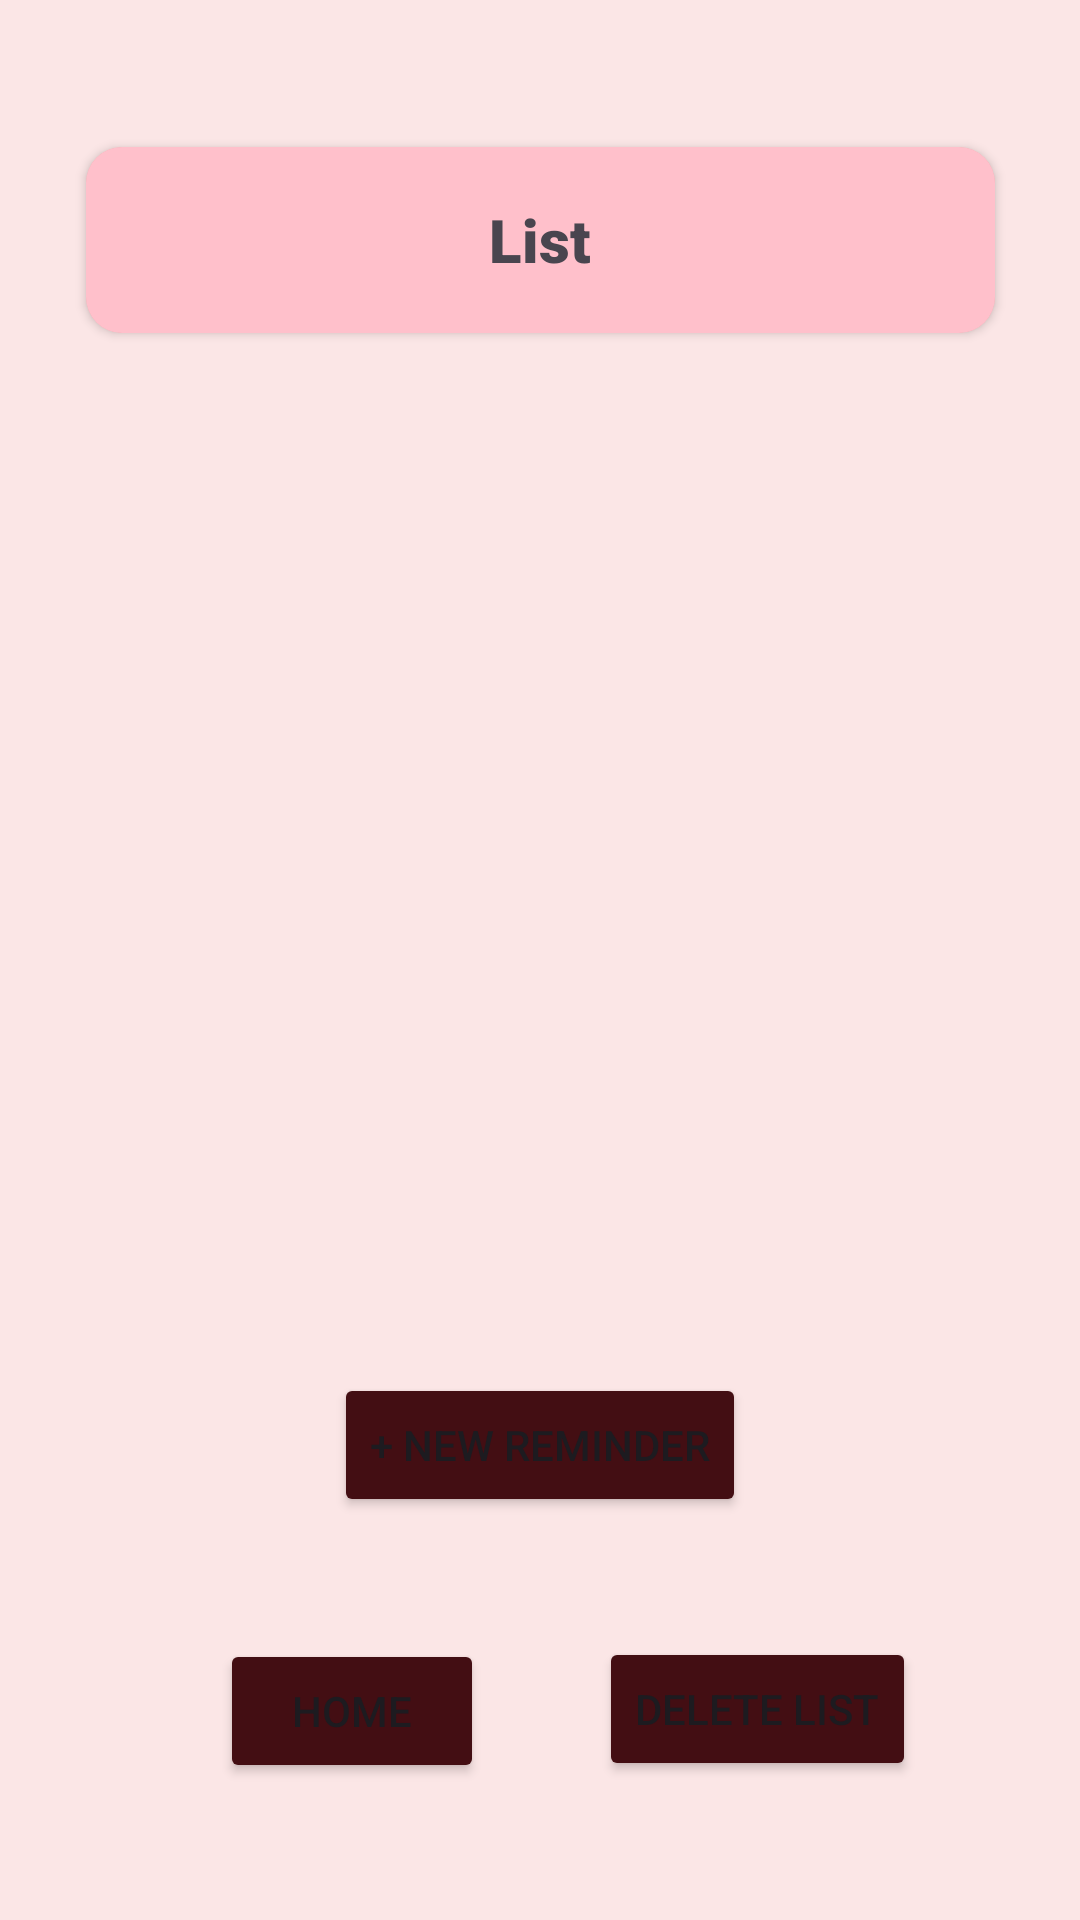

Reconstruct the res/layout file that produces this screen, plus the resources it refers to.
<!-- AndroidManifest.xml: application theme Theme.Material3.Light -->
<!-- res/layout/activity_list_page.xml -->
<?xml version="1.0" encoding="utf-8"?>
<androidx.constraintlayout.widget.ConstraintLayout xmlns:android="http://schemas.android.com/apk/res/android"
    xmlns:app="http://schemas.android.com/apk/res-auto"
    xmlns:tools="http://schemas.android.com/tools"
    android:layout_width="match_parent"
    android:layout_height="match_parent"
    android:background="#FBE6E6"
    tools:context=".ListPage">

    <androidx.cardview.widget.CardView
        android:id="@+id/cardView2"
        android:layout_width="303dp"
        android:layout_height="62dp"
        android:elevation="8dp"
        app:cardBackgroundColor="#F8A5A5"
        app:cardCornerRadius="12dp"
        app:layout_constraintBottom_toBottomOf="parent"
        app:layout_constraintEnd_toEndOf="parent"
        app:layout_constraintStart_toStartOf="parent"
        app:layout_constraintTop_toTopOf="parent"
        app:layout_constraintVertical_bias="0.085">

        <TextView
            android:id="@+id/listTitle"
            android:layout_width="match_parent"
            android:layout_height="match_parent"
            android:background="@color/pink"
            android:fontFamily="sans-serif-black"
            android:foregroundTint="#FFFFFF"
            android:gravity="center"
            android:text="List"
            android:textSize="20sp" />
    </androidx.cardview.widget.CardView>

    <ScrollView
        android:id="@+id/reminderView"
        android:layout_width="374dp"
        android:layout_height="372dp"
        android:background="@drawable/rounded_edge"
        android:backgroundTint="#FFFFFF"
        android:elevation="8dp"
        app:layout_constraintBottom_toBottomOf="parent"
        app:layout_constraintEnd_toEndOf="parent"
        app:layout_constraintHorizontal_bias="0.560"
        app:layout_constraintStart_toStartOf="parent"
        app:layout_constraintTop_toTopOf="parent"
        app:layout_constraintVertical_bias="0.400">

        <LinearLayout
            android:id="@+id/reminderContainer"
            android:layout_width="match_parent"
            android:layout_height="wrap_content"
            android:orientation="vertical" />
    </ScrollView>

    <Button
        android:id="@+id/listScreenButton"
        android:layout_width="wrap_content"
        android:layout_height="wrap_content"
        android:backgroundTint="#430E13"
        android:text="+ New Reminder"
        app:layout_constraintBottom_toBottomOf="parent"
        app:layout_constraintEnd_toEndOf="parent"
        app:layout_constraintStart_toStartOf="parent"
        app:layout_constraintTop_toTopOf="parent"
        app:layout_constraintVertical_bias="0.773" />

    <Button
        android:id="@+id/goHomeFromListPage"
        android:layout_width="wrap_content"
        android:layout_height="wrap_content"
        android:layout_marginTop="40dp"
        android:backgroundTint="#430E13"
        android:text="Home"
        app:layout_constraintBottom_toBottomOf="parent"
        app:layout_constraintEnd_toEndOf="parent"
        app:layout_constraintHorizontal_bias="0.269"
        app:layout_constraintStart_toStartOf="parent"
        app:layout_constraintTop_toBottomOf="@+id/listScreenButton"
        app:layout_constraintVertical_bias="0.014" />

    <Button
        android:id="@+id/deleteListButton"
        android:layout_width="wrap_content"
        android:layout_height="wrap_content"
        android:layout_marginTop="40dp"
        android:backgroundTint="#430E13"
        android:text="Delete List"
        app:layout_constraintBottom_toBottomOf="parent"
        app:layout_constraintEnd_toEndOf="parent"
        app:layout_constraintHorizontal_bias="0.413"
        app:layout_constraintStart_toEndOf="@+id/goHomeFromListPage"
        app:layout_constraintTop_toBottomOf="@+id/listScreenButton"
        app:layout_constraintVertical_bias="0.0" />

</androidx.constraintlayout.widget.ConstraintLayout>
<!-- resources referenced by this layout -->
<resources>
  <color name="pink">#FFC0CB</color>
</resources>
